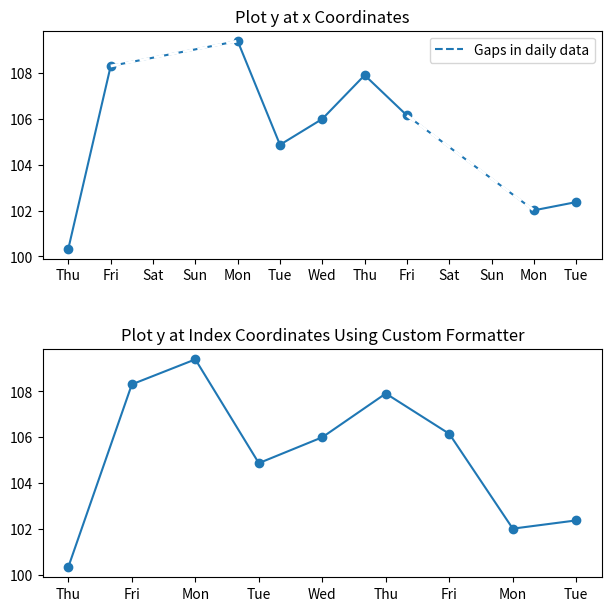

Here is the Python script that generated this plot:
import numpy as np
import matplotlib.pyplot as plt
import matplotlib.cbook as cbook
import matplotlib.lines as ml
from matplotlib.dates import DateFormatter, DayLocator
from matplotlib.ticker import Formatter


class MyFormatter(Formatter):
    def __init__(self, dates, fmt="%a"):
        self.dates = dates
        self.fmt = fmt

    def __call__(self, x, pos=0):
        """Return the label for time x at position pos."""
        try:
            return self.dates[round(x)].item().strftime(self.fmt)
        except IndexError:
            pass


def format_date(x, _):
    try:
        # convert datetime64 to datetime, and use datetime"s strftime:
        return r.date[round(x)].item().strftime("%a")
    except IndexError:
        pass


r = cbook.get_sample_data("goog.npz", np_load=True)["price_data"].view(np.recarray)
r = r[:9]  # get the first 9 days

fig, (ax1, ax2) = plt.subplots(nrows=2, figsize=(6, 6), layout="constrained")
fig.get_layout_engine().set(hspace=0.15)

# First we"ll do it the default way, with gaps on weekends
ax1.plot(r.date, r.adj_close, "o-")

# Highlight gaps in daily data
gaps = np.flatnonzero(np.diff(r.date) > np.timedelta64(1, "D"))
for gap in r[["date", "adj_close"]][np.stack((gaps, gaps + 1)).T]:
    ax1.plot(gap.date, gap.adj_close, "w--", lw=2)
ax1.legend(handles=[ml.Line2D([], [], ls="--", label="Gaps in daily data")])

ax1.set_title("Plot y at x Coordinates")
ax1.xaxis.set_major_locator(DayLocator())
ax1.xaxis.set_major_formatter(DateFormatter("%a"))

# Create an index plot (x defaults to range(len(y)) if omitted)
ax2.plot(r.adj_close, "o-")

ax2.set_title("Plot y at Index Coordinates Using Custom Formatter")
ax2.xaxis.set_major_formatter(format_date)  # internally creates FuncFormatter
ax2.xaxis.set_major_formatter(MyFormatter(r.date, "%a"))

plt.show()
